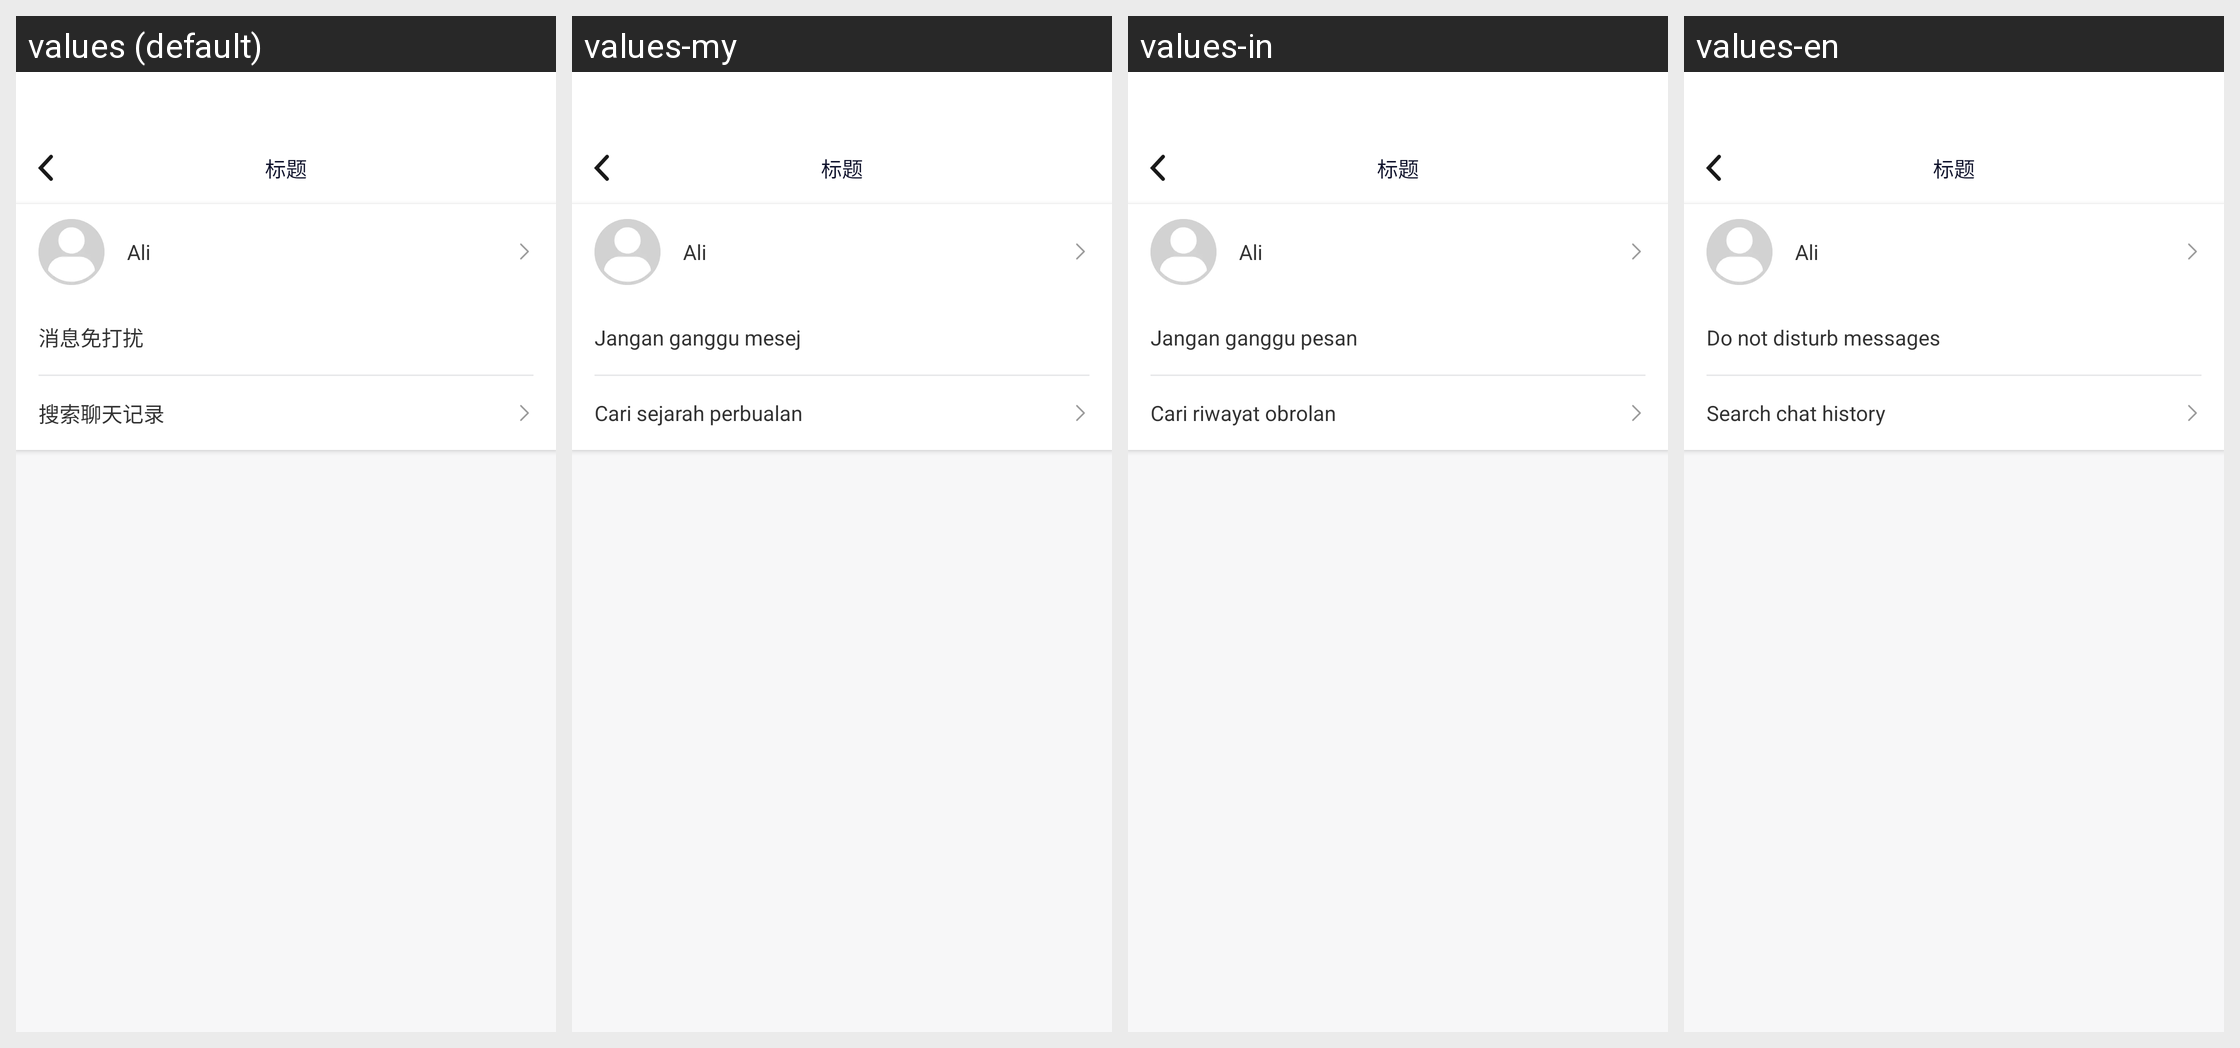

Locale-by-locale string values for the Android screen shown in this grid:
Android screen res/layout/activity_user_chat.xml rendered under 4 locales, left to right: values (default), values-my, values-in, values-en. Device: Nexus 5 (rendered at 1080×1920; each locale shown at half size, 540×960, under a caption strip naming it); theme AppTheme.
Other locales in the repository, not shown: values-es, values-hi, values-hk, values-id, values-ph, values-pt, values-th, values-vi.
Strings drawn on this screen, with the default value and each locale's value (text and hints the layout hard-codes, and strings that could not be matched under every locale, appear in the picture but are not listed):

xiaoximiandarao
  values: 消息免打扰
  values-my: Jangan ganggu mesej
  values-in: Jangan ganggu pesan
  values-en: Do not disturb messages

sousuoliaotianjilu
  values: 搜索聊天记录
  values-my: Cari sejarah perbualan
  values-in: Cari riwayat obrolan
  values-en: Search chat history
